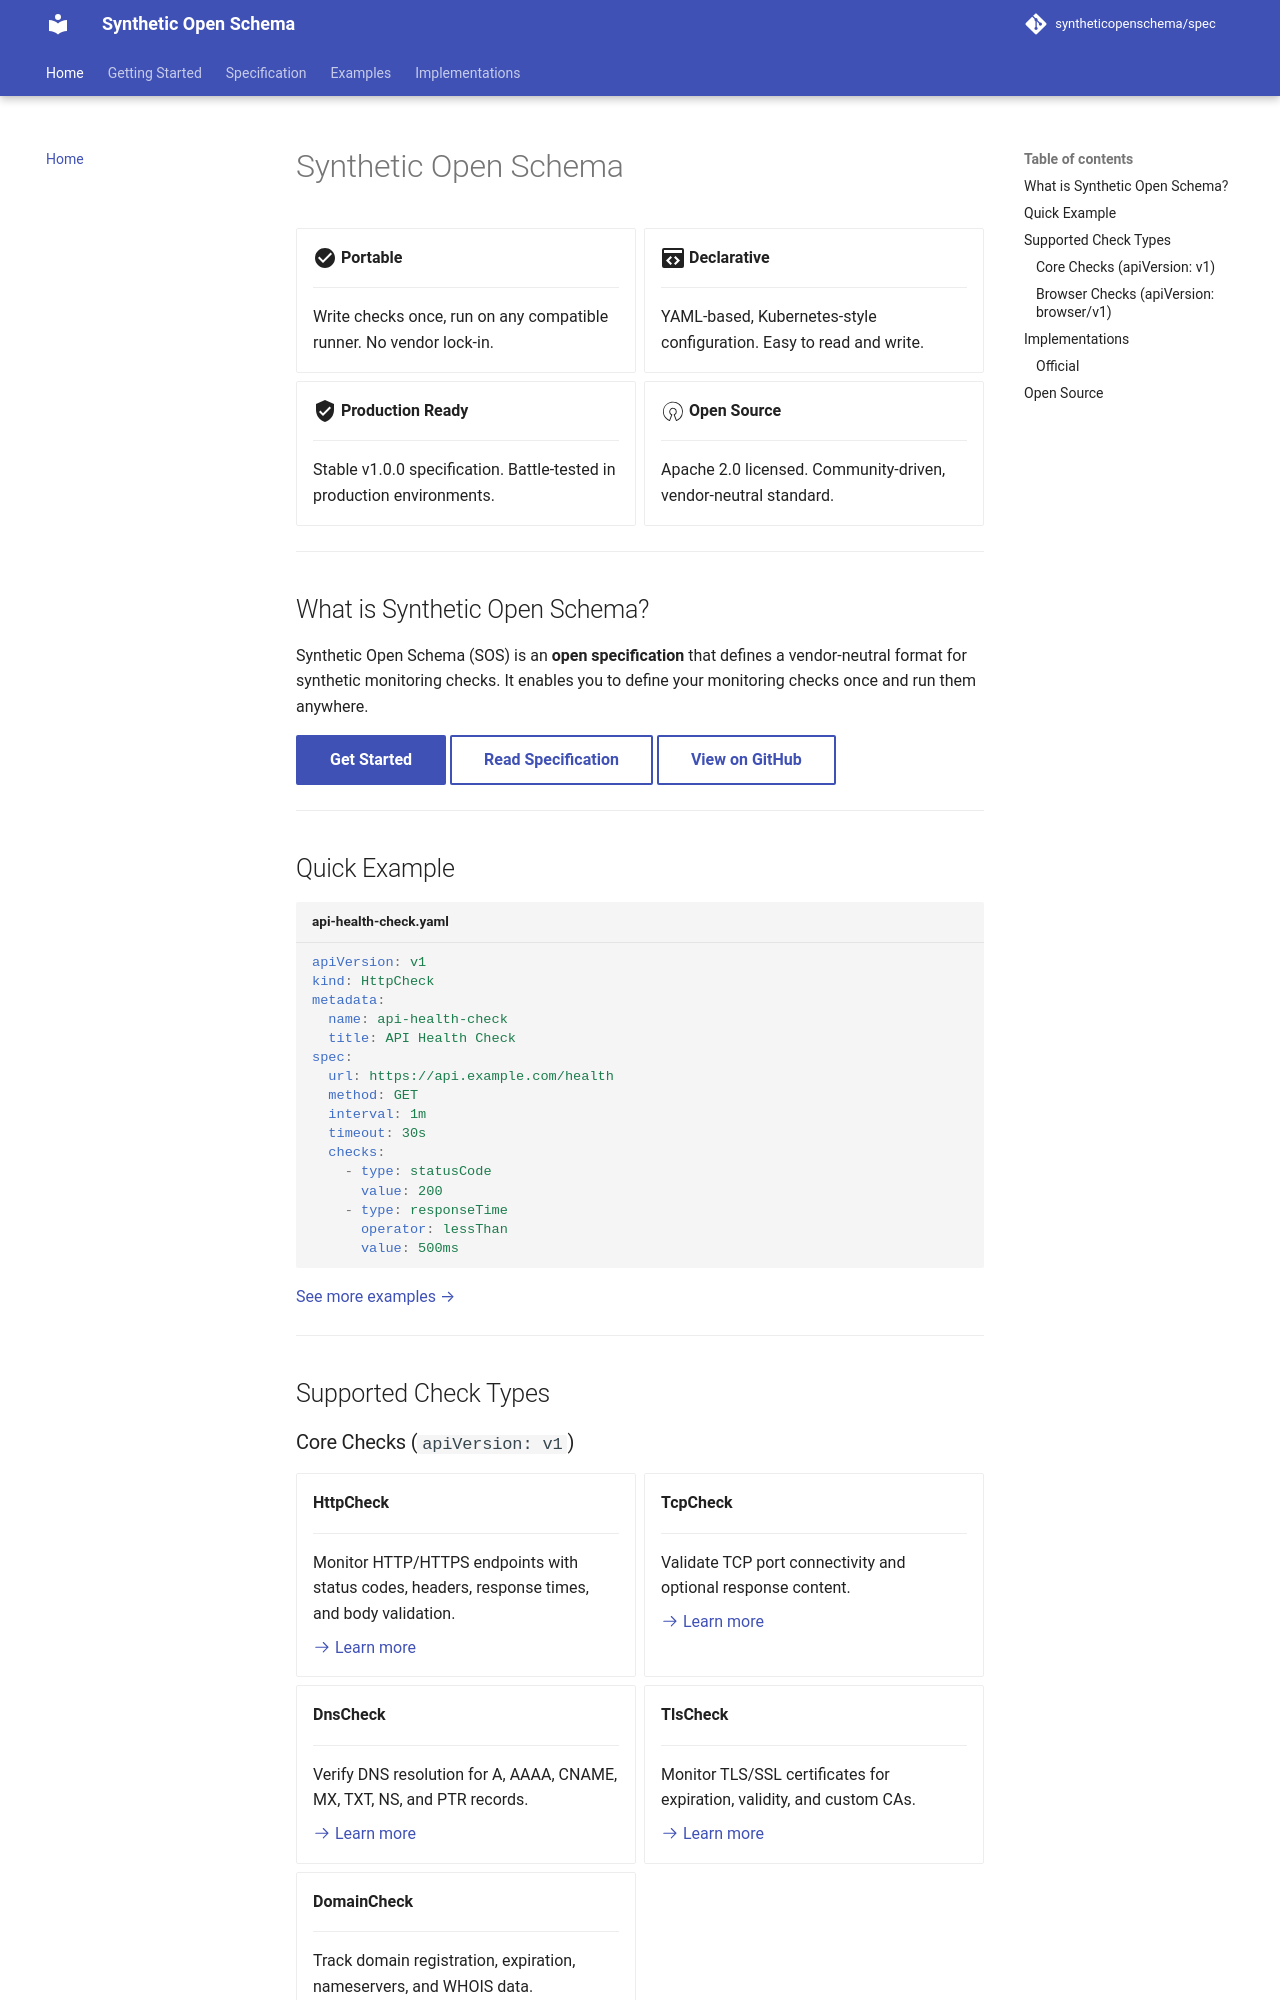

repository: syntheticopenschema/syntheticopenschema.org · page: index.html · generator: mkdocs

# Synthetic Open Schema

<div class="grid cards" markdown>

-   :material-check-circle:{ .lg .middle } __Portable__

    ---

    Write checks once, run on any compatible runner. No vendor lock-in.

-   :material-application-brackets:{ .lg .middle } __Declarative__

    ---

    YAML-based, Kubernetes-style configuration. Easy to read and write.

-   :material-shield-check:{ .lg .middle } __Production Ready__

    ---

    Stable v1.0.0 specification. Battle-tested in production environments.

-   :material-open-source-initiative:{ .lg .middle } __Open Source__

    ---

    Apache 2.0 licensed. Community-driven, vendor-neutral standard.

</div>

---

## What is Synthetic Open Schema?

Synthetic Open Schema (SOS) is an **open specification** that defines a vendor-neutral format for synthetic monitoring checks. It enables you to define your monitoring checks once and run them anywhere.

[Get Started](getting-started.md){ .md-button .md-button--primary }
[Read Specification](specification/index.md){ .md-button }
[View on GitHub](https://github.com/syntheticopenschema/spec){ .md-button }

---

## Quick Example

```yaml title="api-health-check.yaml"
apiVersion: v1
kind: HttpCheck
metadata:
  name: api-health-check
  title: API Health Check
spec:
  url: https://api.example.com/health
  method: GET
  interval: 1m
  timeout: 30s
  checks:
    - type: statusCode
      value: 200
    - type: responseTime
      operator: lessThan
      value: 500ms
```

[See more examples →](examples.md)

---

## Supported Check Types
